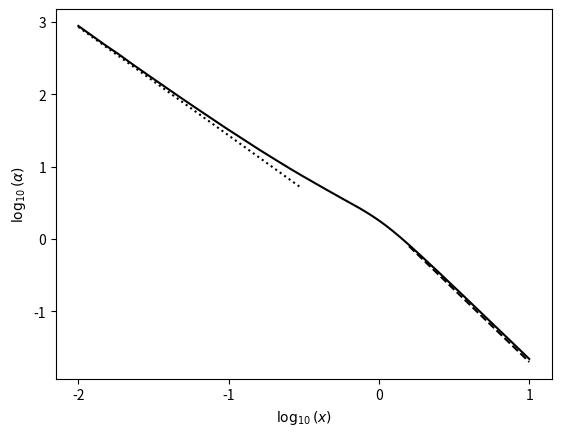
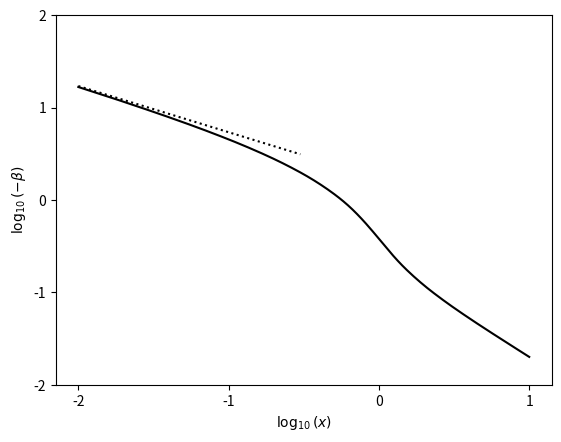
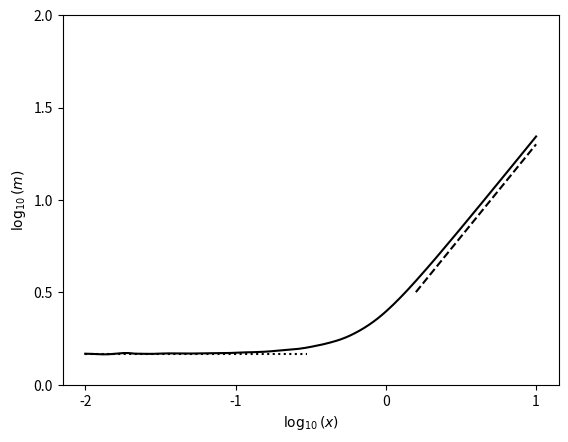

The script that saved these images, in order:
# -*- coding: utf-8 -*-
"""collapse.ipynb

Automatically generated by Colaboratory.

Original file is located at
    https://colab.research.google.com/<link-removed>

Numerical integration of the similarity equations for the collapse of an isothermal sphere.

## Required dependencies

We load `numpy`, `scipy.integrate.solve_ivp` to solve an initial value problem for our system of ODEs, and `matplotlib` for plotting the solutions.
"""

import numpy as np
from scipy.integrate import solve_ivp
from matplotlib import pyplot

"""## System of equations

We want to solve for $\alpha(x)$, $\beta(x)$ given:

$\left [ (x-\beta)^2-1 \right]  \frac{1}{\alpha} \frac{\partial \alpha}{\partial x} = \left[  \alpha  -  \frac{2}{x} (x-\beta) \right]  (x-\beta)$

$\left [ (x-\beta)^2 -1 \right] \frac{\partial \beta}{\partial x} = \left[  \alpha  (x-\beta)  -  \frac{2}{x} \right] (x-\beta)$

Let $\alpha = y_1$, $\beta = y_2$.  Then we have

$y_1'=\frac{y_1}{[(x-y_2)^2-1]}[y_1-\frac{2}{x}(x-y_2)](x-y_2)$

$y2'=\frac{1}{[(x-y_2)^2-1]}[y_1(x-y_2)-\frac{2}{x}](x-y_2)$

Now implementing the differential functions.  Here $y$ is an array of the two functions $[y_1, y_2]$ and the function returns the two derivatives, $[y_1',y_2']$.
"""

def collapse(x, y):
  xmb=x-y[1]
  y1p=y[0]/(xmb**2-1)*(y[0]-2./x*xmb)*xmb
  y2p=1./(xmb**2-1)*(y[0]*xmb-2./x)*xmb
  return np.vstack((y1p, y2p))

"""## Initial conditions

Set up the initial conditions.  From Shu 1977 (SELF-SIMILAR COLLAPSE OF ISOTHERMAL SPHERES AND STAR FORMATION), at large $x$ the solutions should asymptote to $\alpha=A/x^2$, $\beta=-(A-2)/x$, $m=Ax$ for $A>2$.
"""

A=2.2
x0=10.
a0=A/x0**2
b0=-(A-2)/x0

"""## Run the solver

Call the solve_ivp function to solve the system of ODEs, and check it converged.  Give it the interval over which to solve (running backwards, from large $x$ to small); initial values; and (optionally) the times to store the solution at in t_eval.  Status=0 means success.
"""

res=solve_ivp(collapse, (x0, 0.01), [a0, b0], vectorized=True, method='RK45', t_eval=np.logspace(-2, np.log10(x0), 200)[::-1])
print(res.status)

"""## Plot the solutions

$\alpha$ and $\beta$ have already been evaluated on the grid requested and are stored in `res`.  Also calculate $m = x^2 \alpha (x - \beta)$.

For comparison also plot the isothermal sphere solutions at large $x$ and asymptotic solutions at small $x$.
"""

# Overall solutions from solver
x_plot=res.t[::-1]
alpha_plot=res.y[0][::-1]
beta_plot=res.y[1][::-1]
m_plot=x_plot**2*alpha_plot*(x_plot-beta_plot)

# Isothermal sphere solutions
x_iso=np.logspace(0.2, np.log10(np.max(x_plot)), 100)
alpha_iso=2/x_iso**2
m_iso=2*x_iso

# Small-x asymptotic solutions
m0=np.min(m_plot)
x_sm=np.logspace(np.log10(np.min(x_plot)), np.log10(0.3), 100)
beta_sm=-np.sqrt(2*m0/x_sm)
alpha_sm=np.sqrt(m0/2/x_sm**3)

pyplot.plot(np.log10(x_plot), np.log10(alpha_plot), 'k')
pyplot.plot(np.log10(x_iso), np.log10(alpha_iso), 'k--')
pyplot.plot(np.log10(x_sm), np.log10(alpha_sm), 'k:')
pyplot.xlabel(r'$\log_{10}(x)$')
pyplot.ylabel(r'$\log_{10}(\alpha)$')
pyplot.gca().set_xticks(np.arange(-2, 1.1, 1))
pyplot.show()

pyplot.figure()
pyplot.plot(np.log10(x_plot), np.log10(-beta_plot), 'k')
pyplot.plot(np.log10(x_sm), np.log10(-beta_sm), 'k:')
pyplot.xlabel(r'$\log_{10}(x)$')
pyplot.ylabel(r'$\log_{10}(-\beta)$')
pyplot.gca().set_xticks(np.arange(-2, 1.1, 1))
pyplot.gca().set_yticks(np.arange(-2, 2.1, 1))
pyplot.show()

pyplot.figure()
pyplot.plot(np.log10(x_plot), np.log10(m_plot), 'k')
pyplot.plot(np.log10(x_iso), np.log10(m_iso), 'k--')
pyplot.plot(np.log10(x_sm), np.log10(m0)*np.ones_like(x_sm), 'k:')
pyplot.xlabel(r'$\log_{10}(x)$')
pyplot.ylabel(r'$\log_{10}(m)$')
pyplot.gca().set_xticks(np.arange(-2, 1.1, 1))
pyplot.gca().set_yticks(np.arange(0, 2.1, 0.5))
pyplot.show()

"""_Download this page [as a Jupyter notebook](https://github.com/vuw-scps/python-physics/raw/master/notebooks/phys417/collapse.ipynb) or as a [standalone Python script](https://github.com/vuw-scps/python-physics/raw/master/scripts/phys417/collapse.py)._"""